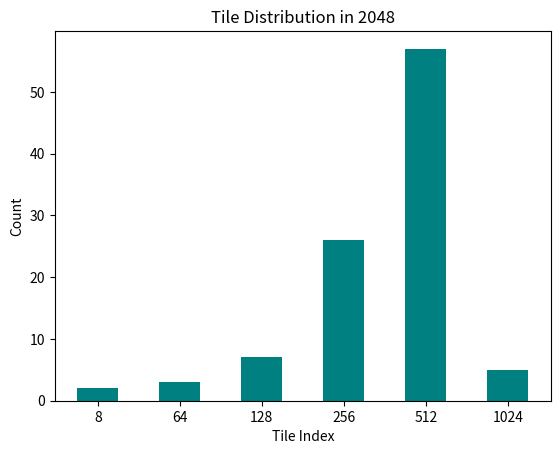

Recreate this plot in Python.
import matplotlib.pyplot as plt

# Tile values and their counts
tiles = [8, 64, 128, 256, 512, 1024]
counts = [2, 3, 7, 26, 57, 5]

# Create a bar chart
plt.bar(range(len(tiles)), counts, width=0.5, color='teal')

# Set the x-axis labels to the tile values
plt.xticks(range(len(tiles)), tiles)

# Add labels and title
plt.xlabel('Tile Index')
plt.ylabel('Count')
plt.title('Tile Distribution in 2048')

# Display the plot
plt.show()
